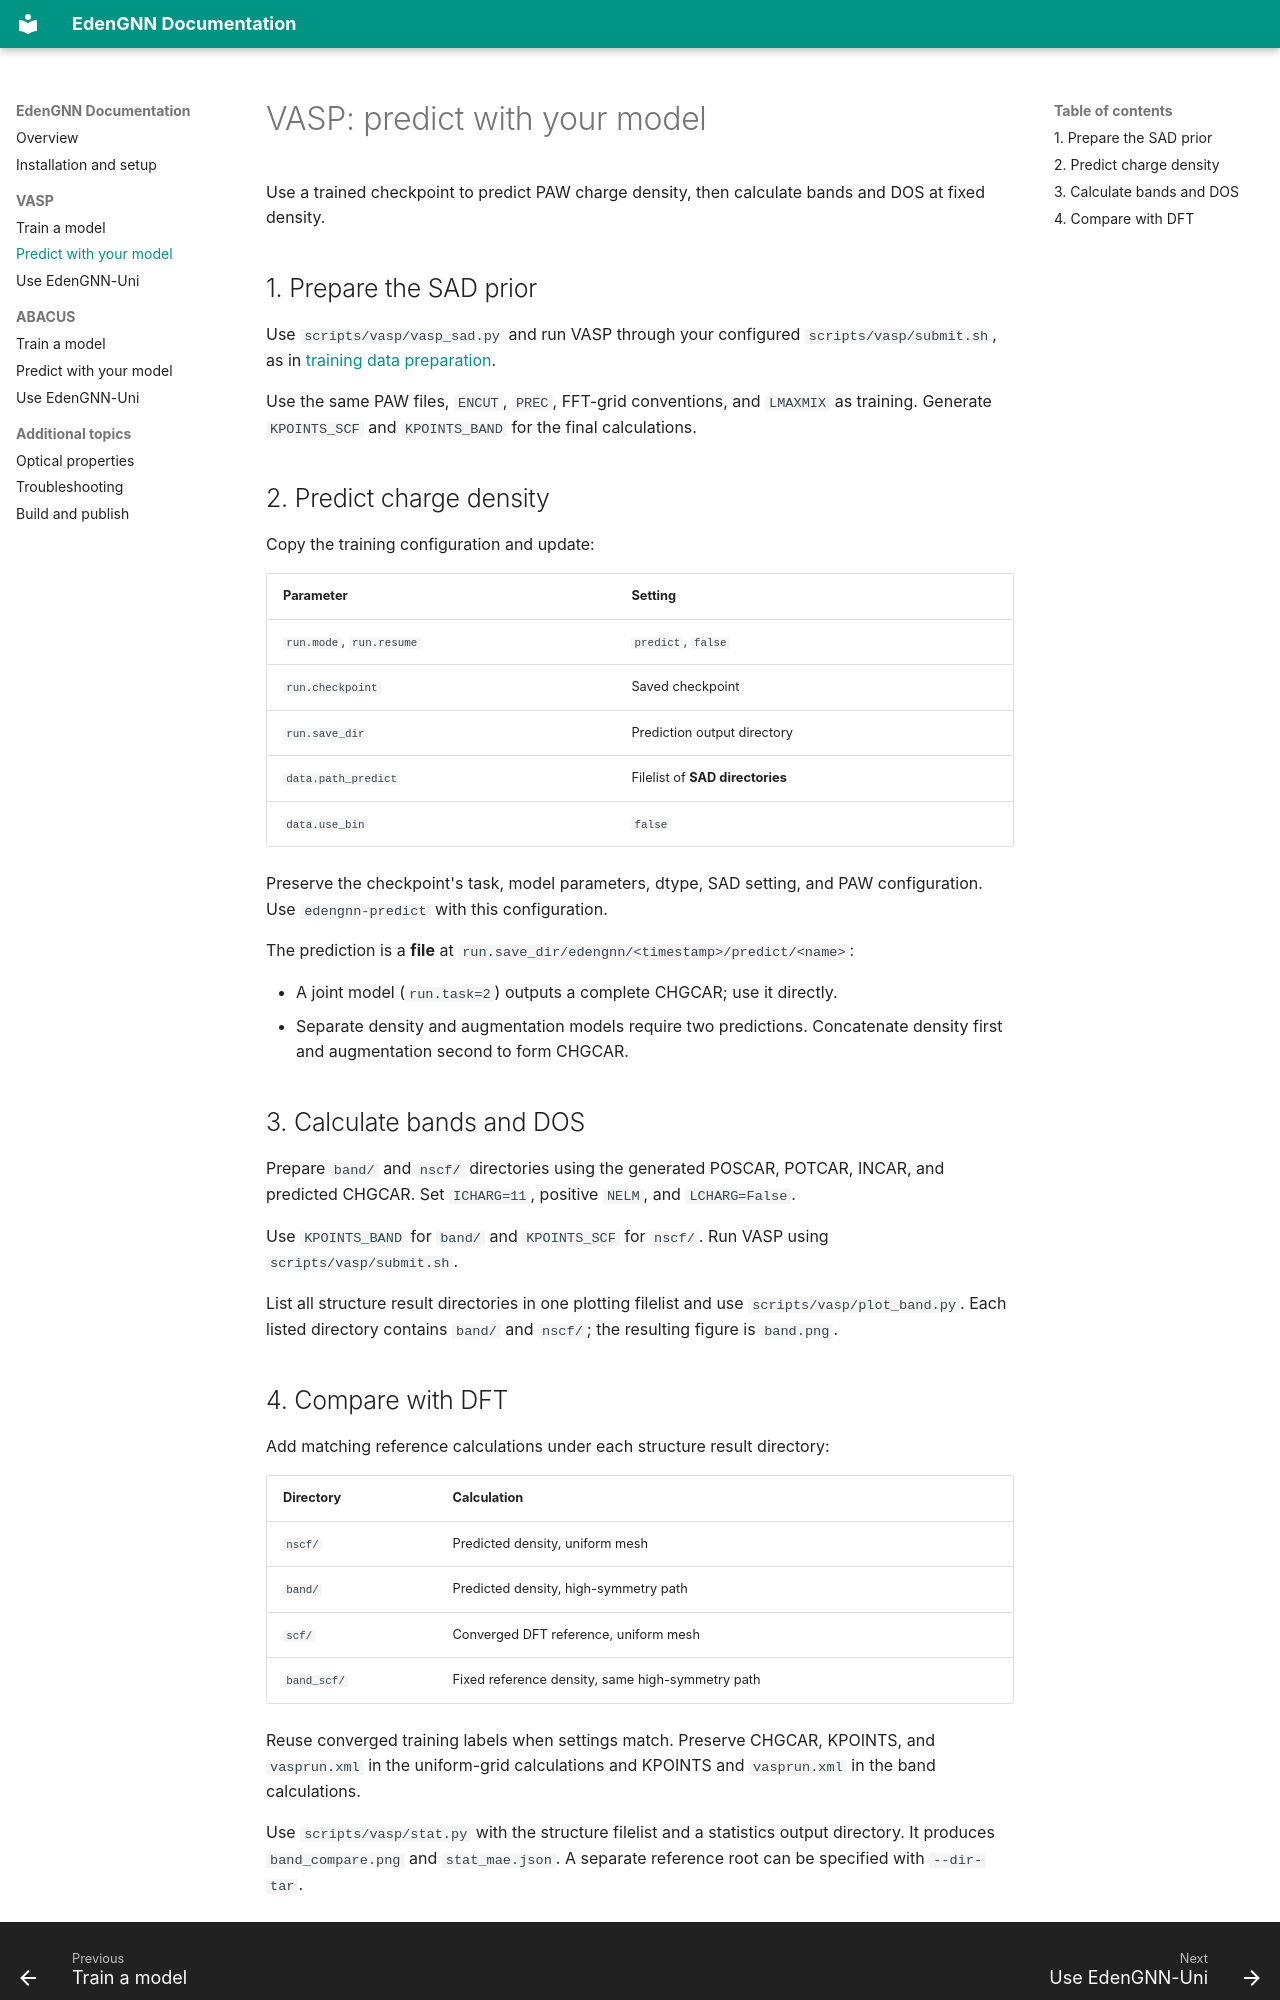

repository: rubenlee11/EdenGNN · page: vasp-prediction/index.html · generator: mkdocs

# VASP: predict with your model

Use a trained checkpoint to predict PAW charge density, then calculate bands and DOS at fixed density.

## 1. Prepare the SAD prior

Use `scripts/vasp/vasp_sad.py` and run VASP through your configured `scripts/vasp/submit.sh`, as in [training data preparation](vasp-training.md#1-prepare-training-data).

Use the same PAW files, `ENCUT`, `PREC`, FFT-grid conventions, and `LMAXMIX` as training. Generate `KPOINTS_SCF` and `KPOINTS_BAND` for the final calculations.

## 2. Predict charge density

Copy the training configuration and update:

| Parameter | Setting |
| --- | --- |
| `run.mode`, `run.resume` | `predict`, `false` |
| `run.checkpoint` | Saved checkpoint |
| `run.save_dir` | Prediction output directory |
| `data.path_predict` | Filelist of **SAD directories** |
| `data.use_bin` | `false` |

Preserve the checkpoint's task, model parameters, dtype, SAD setting, and PAW configuration. Use `edengnn-predict` with this configuration.

The prediction is a **file** at `run.save_dir/edengnn/<timestamp>/predict/<name>`:

- A joint model (`run.task=2`) outputs a complete CHGCAR; use it directly.
- Separate density and augmentation models require two predictions. Concatenate density first and augmentation second to form CHGCAR.

## 3. Calculate bands and DOS

Prepare `band/` and `nscf/` directories using the generated POSCAR, POTCAR, INCAR, and predicted CHGCAR. Set `ICHARG=11`, positive `NELM`, and `LCHARG=False`.

Use `KPOINTS_BAND` for `band/` and `KPOINTS_SCF` for `nscf/`. Run VASP using `scripts/vasp/submit.sh`.

List all structure result directories in one plotting filelist and use `scripts/vasp/plot_band.py`. Each listed directory contains `band/` and `nscf/`; the resulting figure is `band.png`.
